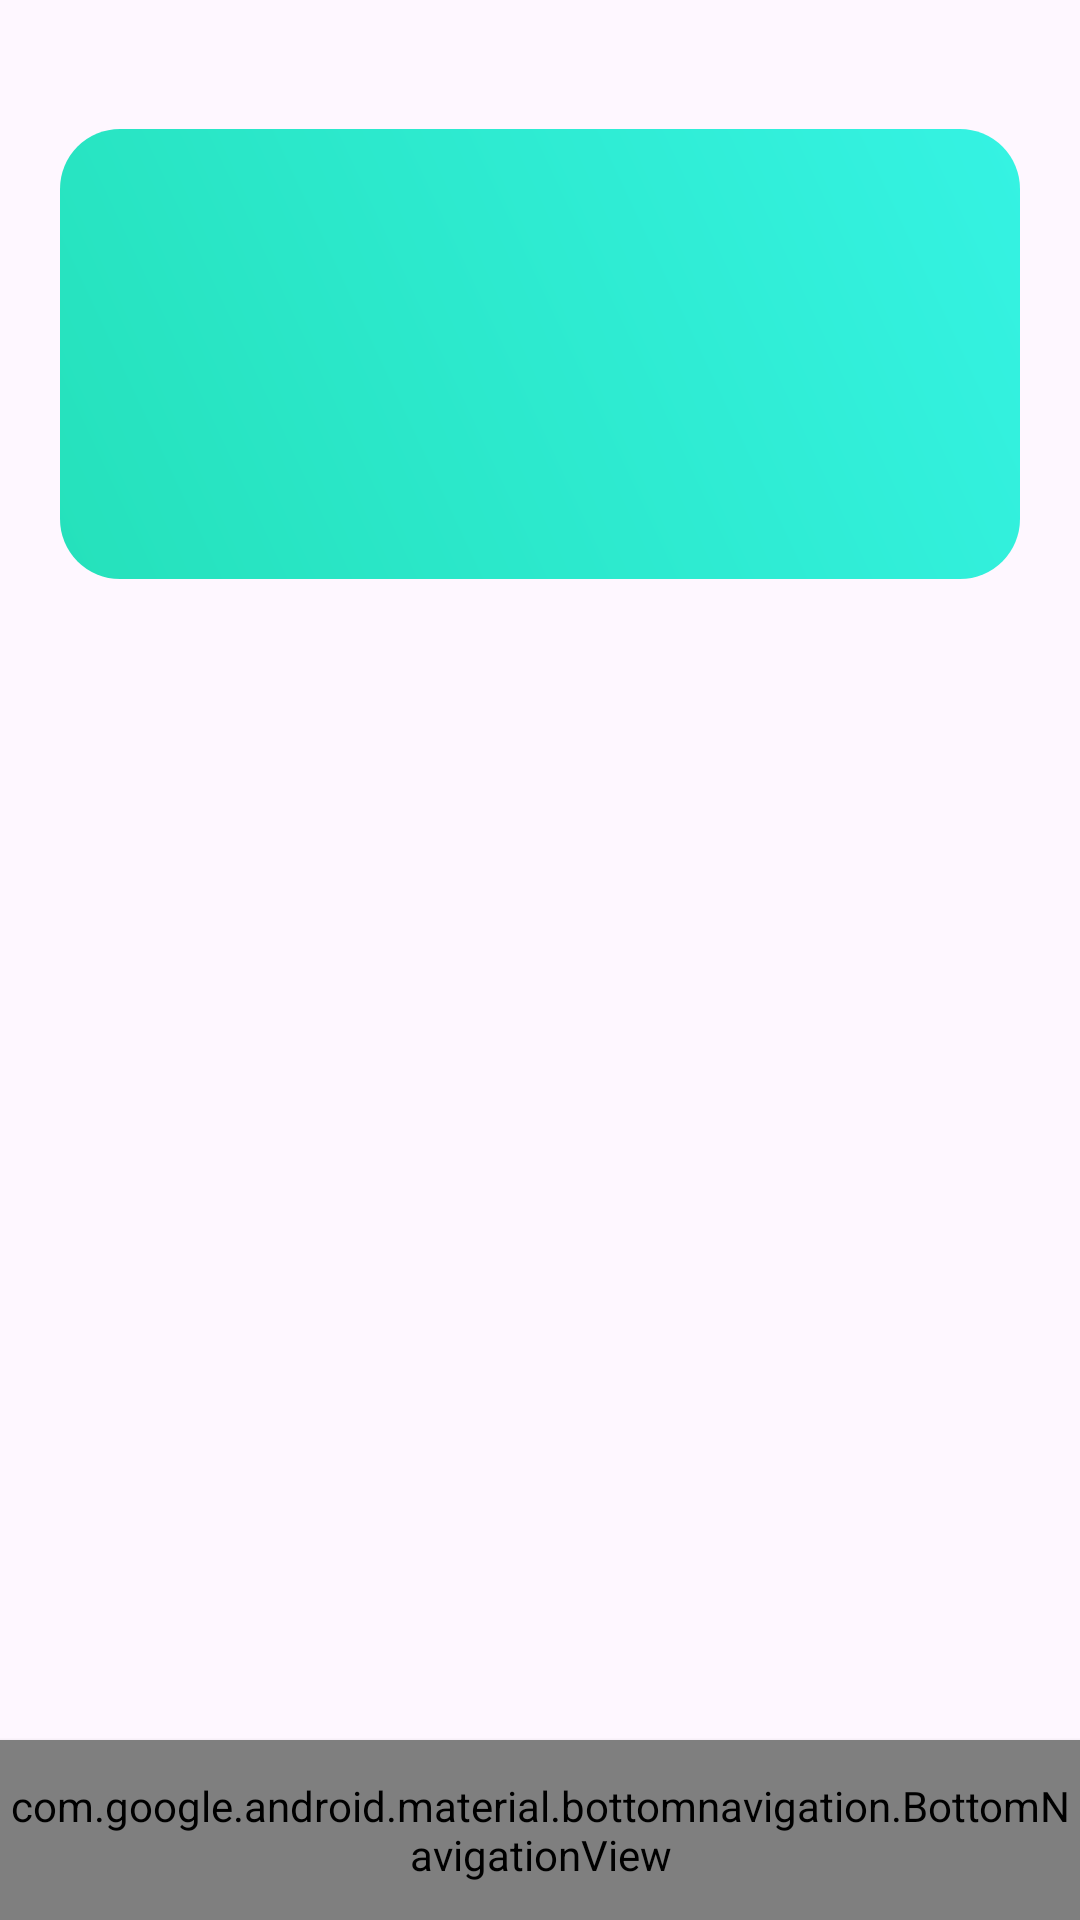

Android layout source for this screen:
<!-- AndroidManifest.xml: application theme Theme.GiaoDien -->
<!-- res/layout/activity_main.xml -->
<?xml version="1.0" encoding="utf-8"?>
<RelativeLayout
    xmlns:android="http://schemas.android.com/apk/res/android"
    xmlns:app="http://schemas.android.com/apk/res-auto"
    xmlns:tools="http://schemas.android.com/tools"
    android:layout_width="match_parent"
    android:layout_height="match_parent"
    tools:context=".MainActivity">

    <LinearLayout
        android:weightSum="10"
        android:layout_width="match_parent"
        android:layout_height="150dp"
        android:layout_alignParentStart="true"
        android:layout_alignParentTop="true"
        android:layout_alignParentEnd="true"
        android:layout_marginStart="20dp"
        android:layout_marginTop="43dp"
        android:layout_marginEnd="20dp"
        android:background="@drawable/tag_name"
        android:orientation="horizontal">

        <androidx.constraintlayout.widget.ConstraintLayout
            android:layout_width="0dp"
            android:layout_height="match_parent"
            android:layout_weight="4">

            <ImageView
                android:id="@+id/avatar"
                android:layout_width="100dp"
                android:layout_height="100dp"
                android:src="@drawable/cat"
                app:layout_constraintBottom_toBottomOf="parent"
                app:layout_constraintEnd_toEndOf="parent"
                app:layout_constraintStart_toStartOf="parent"
                app:layout_constraintTop_toTopOf="parent" />
        </androidx.constraintlayout.widget.ConstraintLayout>

        <LinearLayout
            android:layout_weight="6"
            android:layout_width="0dp"
            android:layout_height="match_parent"
            android:orientation="vertical">

            <androidx.constraintlayout.widget.ConstraintLayout
                android:layout_weight="3"
                android:layout_width="match_parent"
                android:layout_height="0dp">

                <TextView
                    android:id="@+id/tk"
                    android:layout_width="match_parent"
                    android:layout_height="wrap_content"
                    android:textColor="#fff"
                    app:layout_constraintBottom_toBottomOf="parent"
                    app:layout_constraintEnd_toEndOf="parent"
                    app:layout_constraintStart_toStartOf="parent" />

            </androidx.constraintlayout.widget.ConstraintLayout>

            <androidx.constraintlayout.widget.ConstraintLayout
                android:layout_weight="3"
                android:layout_width="match_parent"
                android:layout_height="0dp">

                <TextView
                    android:id="@+id/ten"
                    android:layout_width="match_parent"
                    android:layout_height="wrap_content"
                    android:textColor="#fff"
                    app:layout_constraintEnd_toEndOf="parent"
                    app:layout_constraintStart_toStartOf="parent"
                    app:layout_constraintTop_toTopOf="parent" />
            </androidx.constraintlayout.widget.ConstraintLayout>
        </LinearLayout>
    </LinearLayout>

    <GridView
        android:id="@+id/gridViewBar"
        android:layout_width="409dp"
        android:layout_height="315dp"
        android:layout_alignParentStart="true"
        android:layout_alignParentTop="true"
        android:layout_marginStart="0dp"
        android:layout_marginTop="250dp"
        android:numColumns="3" />

    <com.google.android.material.bottomnavigation.BottomNavigationView
        android:layout_width="match_parent"
        android:layout_height="60dp"
        android:id="@+id/bottomNavigationView"
        android:background="@drawable/bottom_bg"
        android:layout_alignParentBottom="true"
        android:layout_marginTop="30dp"
        android:elevation="2dp"
        app:menu="@menu/buttom_nav_menu"
        app:itemIconSize="30dp"
        app:labelVisibilityMode="unlabeled" />


</RelativeLayout>
<!-- resources referenced by this layout -->
<resources>
  <!-- drawable bottom_bg (drawable) -->
  <?xml version="1.0" encoding="utf-8"?>
  <shape xmlns:android="http://schemas.android.com/apk/res/android">
      <solid android:color="#EDE7E5"/>
      <corners android:radius="0dp"/>
  </shape>
  <!-- drawable tag_name (drawable) -->
  <?xml version="1.0" encoding="utf-8"?>
  <shape xmlns:android="http://schemas.android.com/apk/res/android">
      <corners android:radius="20dp"></corners>
      <gradient android:angle="45" android:startColor="#25E1BB" android:endColor="#35F3E3"></gradient>
  </shape>
  <style name="Theme.GiaoDien" parent="Base.Theme.GiaoDien" />
  <style name="Base.Theme.GiaoDien" parent="Theme.Material3.DayNight.NoActionBar">
          
          
      </style>
</resources>
